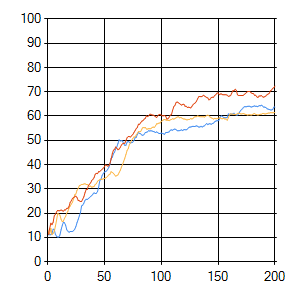

The table this chart was drawn from, first rows:
sep=| 
epoch| evaluation_0| error_0| evaluation_1| error_1| evaluation_2| error_2
0| 11,17| 0| 13,63| 0| 11,33| 0
1| 11,17| 4,04125054470922| 12,15| 5,10823082114293| 11,33| 4,16804042248597
2| 11,17| 2,9120628153046| 11,49| 3,22379337637422| 13,79| 2,6199783886992
3| 11,17| 2,26319691658736| 13,79| 2,43980395775199| 15,93| 1,83726608373647
4| 11,49| 1,97141860145663| 11,17| 1,51319315976514| 15,27| 1,2457723316541
5| 13,46| 1,50796003336313| 11,66| 1,21274422282152| 16,26| 1,16623077280768
6| 13,3| 1,21902649282257| 12,48| 1,19241829317469| 18,88| 1,11325215140956
7| 11,33| 1,12540900443238| 14,61| 1,13629701704813| 19,54| 1,10298778242102
8| 10,51| 1,14105163337389| 17,08| 1,15116449345603| 20,53| 1,13168397834419
9| 10,18| 1,14976644775077| 19,87| 1,15774065092628| 21,18| 1,11396717483422
10| 10,18| 1,15585374008707| 19,7| 0,992131605605749| 21,02| 1,14954389801935
11| 11| 1,18547874658614| 19,21| 1,14104342616817| 21,02| 1,12634509257434
12| 13,14| 1,12325626812767| 17,57| 1,21327399069407| 21,35| 0,967986221977324
13| 14,94| 1,23764028340564| 16,58| 1,15879210612042| 21,02| 1,04141793719031
14| 16,26| 1,21640457313697| 16,75| 1,25859691348749| 20,85| 1,25067763008711
15| 16,09| 1,21476368585385| 17,9| 1,30256970263545| 21,35| 1,1964602289352
16| 15,11| 1,14386404832337| 18,72| 1,28196054402408| 21,35| 1,18790653419068
17| 13,14| 1,17275846308337| 20,03| 1,29077714258989| 22| 1,04034814850478
18| 12,64| 1,07795095588418| 20,85| 1,09160276199072| 22| 1,29459939384353
19| 12,15| 1,15606874340046| 22,17| 1,287424871955| 22,82| 1,24830423420587
20| 12,48| 1,1785164921082| 22,99| 1,12486618871863| 24,47| 1,35752125606358
21| 12,48| 1,11436639691475| 23,81| 1,10122007175694| 25,12| 1,25609613421379
22| 12,48| 1,05659676028067| 24,47| 1,15467307011935| 26,11| 1,2561893559982
23| 12,81| 1,18031047574468| 25,94| 1,19069525824867| 26,44| 1,092415190519
24| 13,46| 1,41570903041587| 27,59| 1,17001542978069| 26,77| 1,05437965817741
25| 14,45| 1,19506281508721| 27,91| 1,08973926663| 27,09| 1,29066917345819
26| 16,09| 1,04310099159353| 29,39| 1,22949224596714| 26,44| 1,20093911870085
27| 17,41| 1,17085698864734| 30,21| 1,06189818164565| 25,29| 1,15847251431538
28| 18,88| 1,03490635158292| 31,36| 1,06638662172813| 25,12| 0,822462890784564
29| 20,2| 1,21275173051589| 31,53| 1,20919824672745| 24,79| 1,09763299070912
30| 22,99| 1,08884843940333| 31,86| 1,2264516971095| 24,79| 1,22375876069778
31| 23,32| 1,13512757389252| 31,86| 1,00788596450759| 25,78| 1,27890605340528
32| 24,14| 1,11149976498706| 32,02| 1,22042280029135| 26,77| 1,12513732183566
33| 25,29| 1,11991472250455| 32,18| 1,19062494968044| 28,41| 1,07773021338052
34| 25,78| 1,01751713512674| 31,86| 1,12241162180953| 29,72| 0,987360078338382
35| 25,62| 1,05610478175633| 31,86| 0,989954891560994| 29,72| 0,955695776269186
36| 26,11| 1,07440509907774| 31,53| 1,36389041185619| 31,36| 1,08849826108388
37| 26,44| 1,09532311640635| 31,03| 1,11079381402928| 32,02| 1,04550072551349
38| 26,93| 1,16707403901836| 31,2| 0,856300909127443| 32,51| 1,07496112648778
39| 27,26| 1,00202128393795| 30,71| 1,19708270751915| 33,5| 1,099080938607
40| 27,91| 1,05839649779385| 30,87| 1,00828247742466| 33,99| 1,01053402149343
41| 28,41| 1,26631017758559| 31,03| 1,1635092217701| 34,65| 1,1277529910516
42| 28,08| 1,00887331275876| 31,86| 1,12337150482321| 36,12| 1,04888958499862
43| 28,24| 1,14163171295| 32,18| 1,11732930920121| 36,45| 1,15861898028428
44| 28,9| 1,27139091080946| 33,17| 1,06460842574614| 36,29| 1,23198879718139
45| 30,71| 1,08485718297184| 33,5| 1,05168712926825| 37,11| 1,25791811188649
46| 33,33| 1,00452340547374| 33,83| 1,10312028248007| 37,11| 1,2690023995025
47| 33,99| 1,16740694994567| 33,99| 1,11931910759487| 37,6| 1,14782686683222
48| 35,47| 0,902588674862817| 33,99| 1,11006305861065| 38,1| 1,11435628052229
49| 36,29| 0,953515167655211| 34,15| 1,10001296118819| 38,59| 1,30333666991664
50| 36,95| 1,24197156256914| 34,32| 0,977718253671169| 39,08| 1,05557495967489
51| 37,11| 1,07560114408134| 34,48| 0,882200822315251| 39,9| 1,05483577462688
52| 37,44| 1,18811203246319| 34,81| 1,10247464805884| 39,74| 0,932625114776625
53| 38,1| 0,83329148840501| 35,3| 1,22146170302769| 39,41| 1,1651878976963
54| 38,92| 1,0255178976588| 35,8| 1,09546618616324| 39,57| 1,16168467893581
55| 40,23| 1,28345240830566| 36,12| 0,958716058596599| 40,56| 1,35871483520823
56| 42,53| 1,09995433944539| 37,11| 0,988635890810043| 42,36| 1,07059496343208
57| 43,02| 1,18153238853364| 36,78| 1,01515704394939| 44,5| 1,10203819115027
58| 44,5| 1,04530012863576| 36,45| 1,01076947909984| 45,98| 1,06966971230423
... 142 more rows
